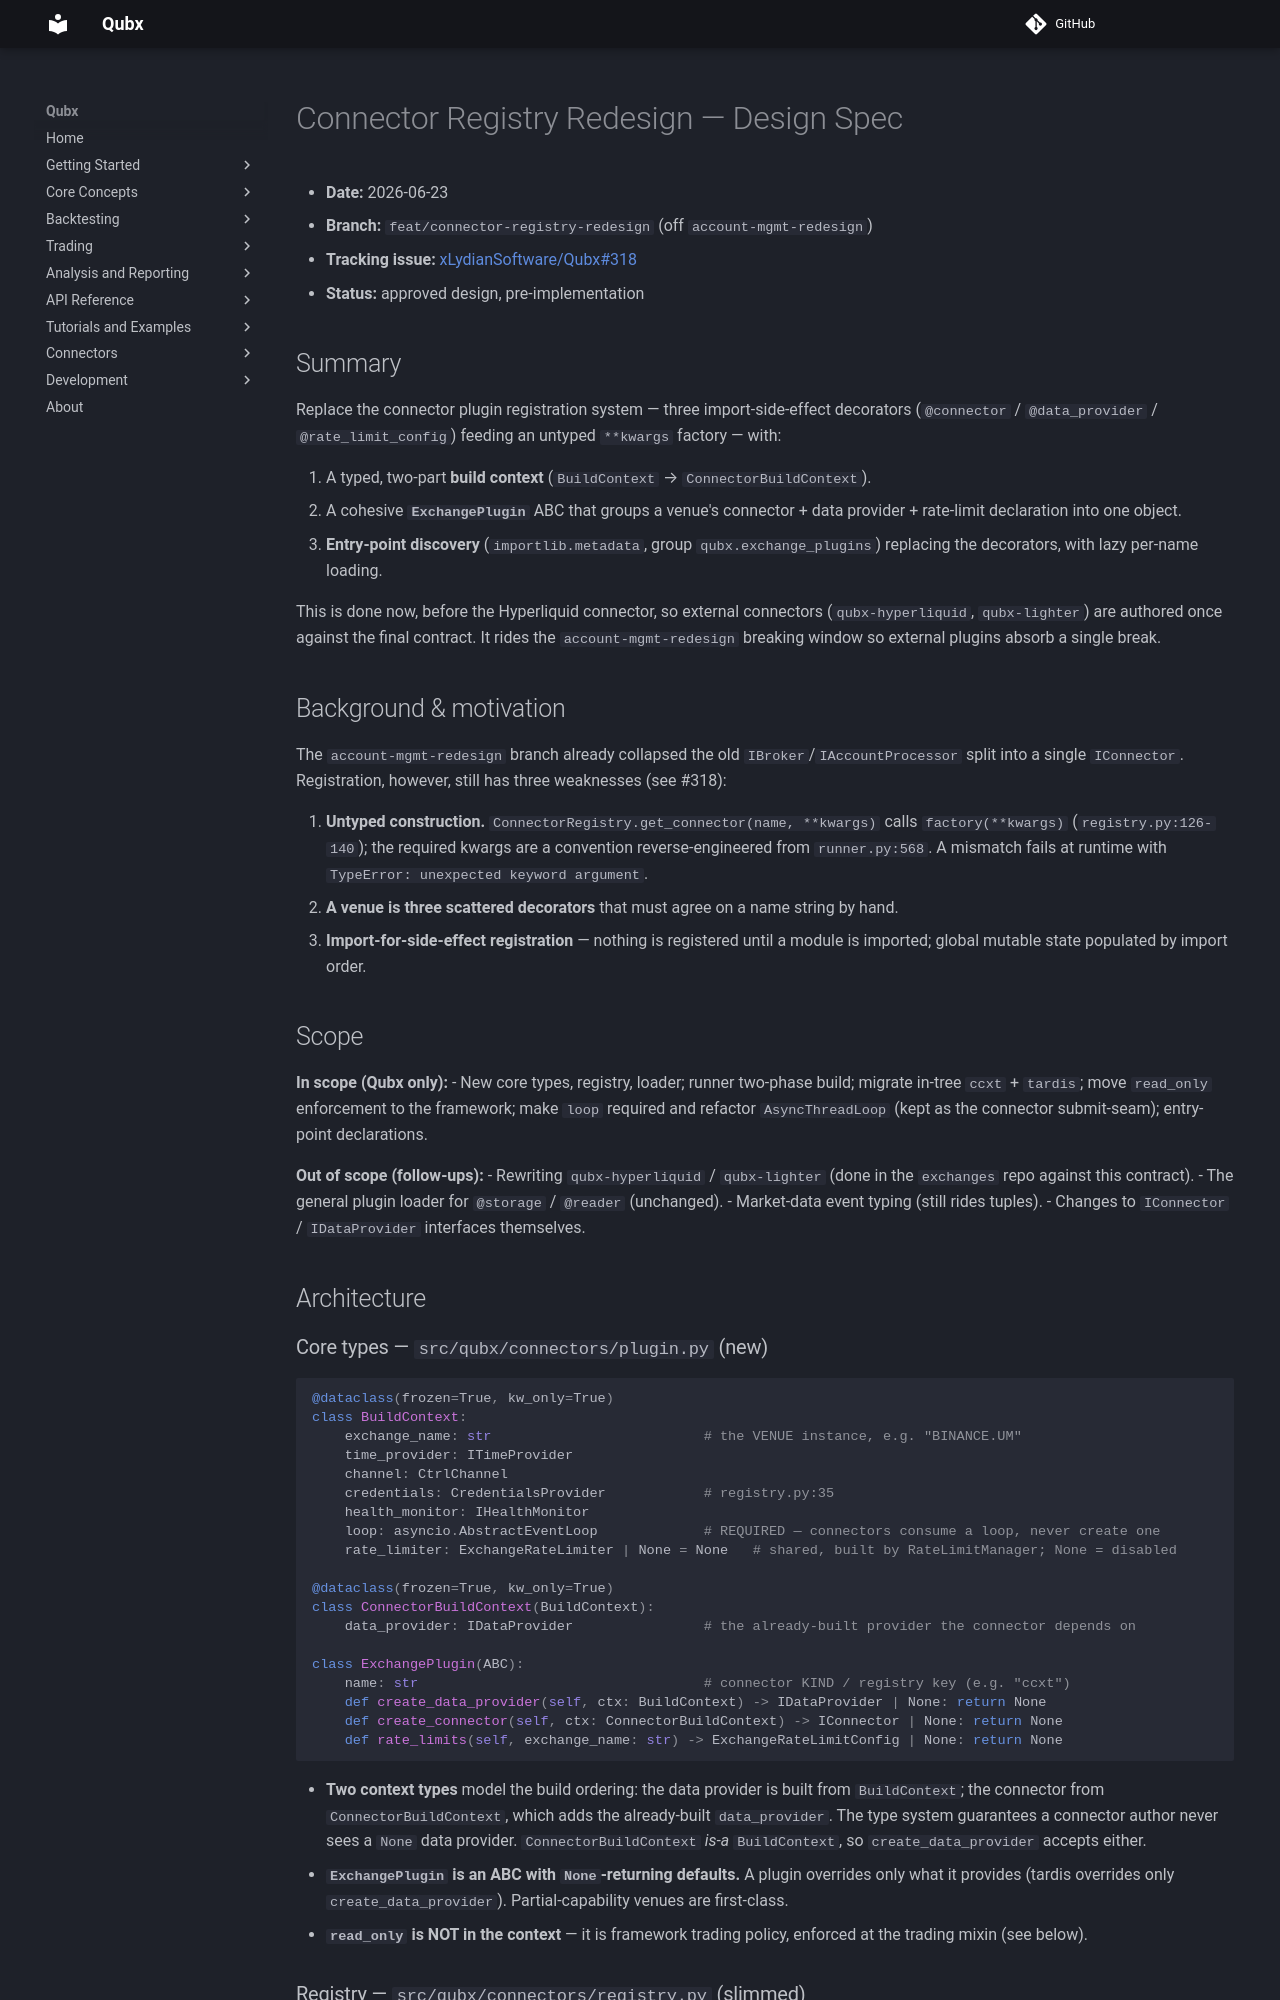

repository: xLydianSoftware/Qubx · page: en/4.3.1/superpowers/specs/2026-06-23-connector-registry-redesign-design/index.html · generator: mkdocs

# Connector Registry Redesign — Design Spec

- **Date:** 2026-06-23
- **Branch:** `feat/connector-registry-redesign` (off `account-mgmt-redesign`)
- **Tracking issue:** [xLydianSoftware/Qubx#318](https://github.com/xLydianSoftware/Qubx/issues/318)
- **Status:** approved design, pre-implementation

## Summary

Replace the connector plugin registration system — three import-side-effect decorators
(`@connector` / `@data_provider` / `@rate_limit_config`) feeding an untyped `**kwargs` factory — with:

1. A typed, two-part **build context** (`BuildContext` → `ConnectorBuildContext`).
2. A cohesive **`ExchangePlugin`** ABC that groups a venue's connector + data provider + rate-limit
   declaration into one object.
3. **Entry-point discovery** (`importlib.metadata`, group `qubx.exchange_plugins`) replacing the
   decorators, with lazy per-name loading.

This is done now, before the Hyperliquid connector, so external connectors (`qubx-hyperliquid`,
`qubx-lighter`) are authored once against the final contract. It rides the `account-mgmt-redesign`
breaking window so external plugins absorb a single break.

## Background & motivation

The `account-mgmt-redesign` branch already collapsed the old `IBroker`/`IAccountProcessor` split into a
single `IConnector`. Registration, however, still has three weaknesses (see #318):

1. **Untyped construction.** `ConnectorRegistry.get_connector(name, **kwargs)` calls `factory(**kwargs)`
   (`registry.py:126-140`); the required kwargs are a convention reverse-engineered from `runner.py:568`.
   A mismatch fails at runtime with `TypeError: unexpected keyword argument`.
2. **A venue is three scattered decorators** that must agree on a name string by hand.
3. **Import-for-side-effect registration** — nothing is registered until a module is imported; global
   mutable state populated by import order.

## Scope

**In scope (Qubx only):**
- New core types, registry, loader; runner two-phase build; migrate in-tree `ccxt` + `tardis`; move
  `read_only` enforcement to the framework; make `loop` required and refactor `AsyncThreadLoop` (kept as the
  connector submit-seam); entry-point declarations.

**Out of scope (follow-ups):**
- Rewriting `qubx-hyperliquid` / `qubx-lighter` (done in the `exchanges` repo against this contract).
- The general plugin loader for `@storage` / `@reader` (unchanged).
- Market-data event typing (still rides tuples).
- Changes to `IConnector` / `IDataProvider` interfaces themselves.

## Architecture

### Core types — `src/qubx/connectors/plugin.py` (new)

```python
@dataclass(frozen=True, kw_only=True)
class BuildContext:
    exchange_name: str                          # the VENUE instance, e.g. "BINANCE.UM"
    time_provider: ITimeProvider
    channel: CtrlChannel
    credentials: CredentialsProvider            # registry.py:35
    health_monitor: IHealthMonitor
    loop: asyncio.AbstractEventLoop             # REQUIRED — connectors consume a loop, never create one
    rate_limiter: ExchangeRateLimiter | None = None   # shared, built by RateLimitManager; None = disabled

@dataclass(frozen=True, kw_only=True)
class ConnectorBuildContext(BuildContext):
    data_provider: IDataProvider                # the already-built provider the connector depends on

class ExchangePlugin(ABC):
    name: str                                   # connector KIND / registry key (e.g. "ccxt")
    def create_data_provider(self, ctx: BuildContext) -> IDataProvider | None: return None
    def create_connector(self, ctx: ConnectorBuildContext) -> IConnector | None: return None
    def rate_limits(self, exchange_name: str) -> ExchangeRateLimitConfig | None: return None
```

- **Two context types** model the build ordering: the data provider is built from `BuildContext`; the
  connector from `ConnectorBuildContext`, which adds the already-built `data_provider`. The type system
  guarantees a connector author never sees a `None` data provider. `ConnectorBuildContext` *is-a*
  `BuildContext`, so `create_data_provider` accepts either.
- **`ExchangePlugin` is an ABC with `None`-returning defaults.** A plugin overrides only what it provides
  (tardis overrides only `create_data_provider`). Partial-capability venues are first-class.
- **`read_only` is NOT in the context** — it is framework trading policy, enforced at the trading mixin
  (see below).
